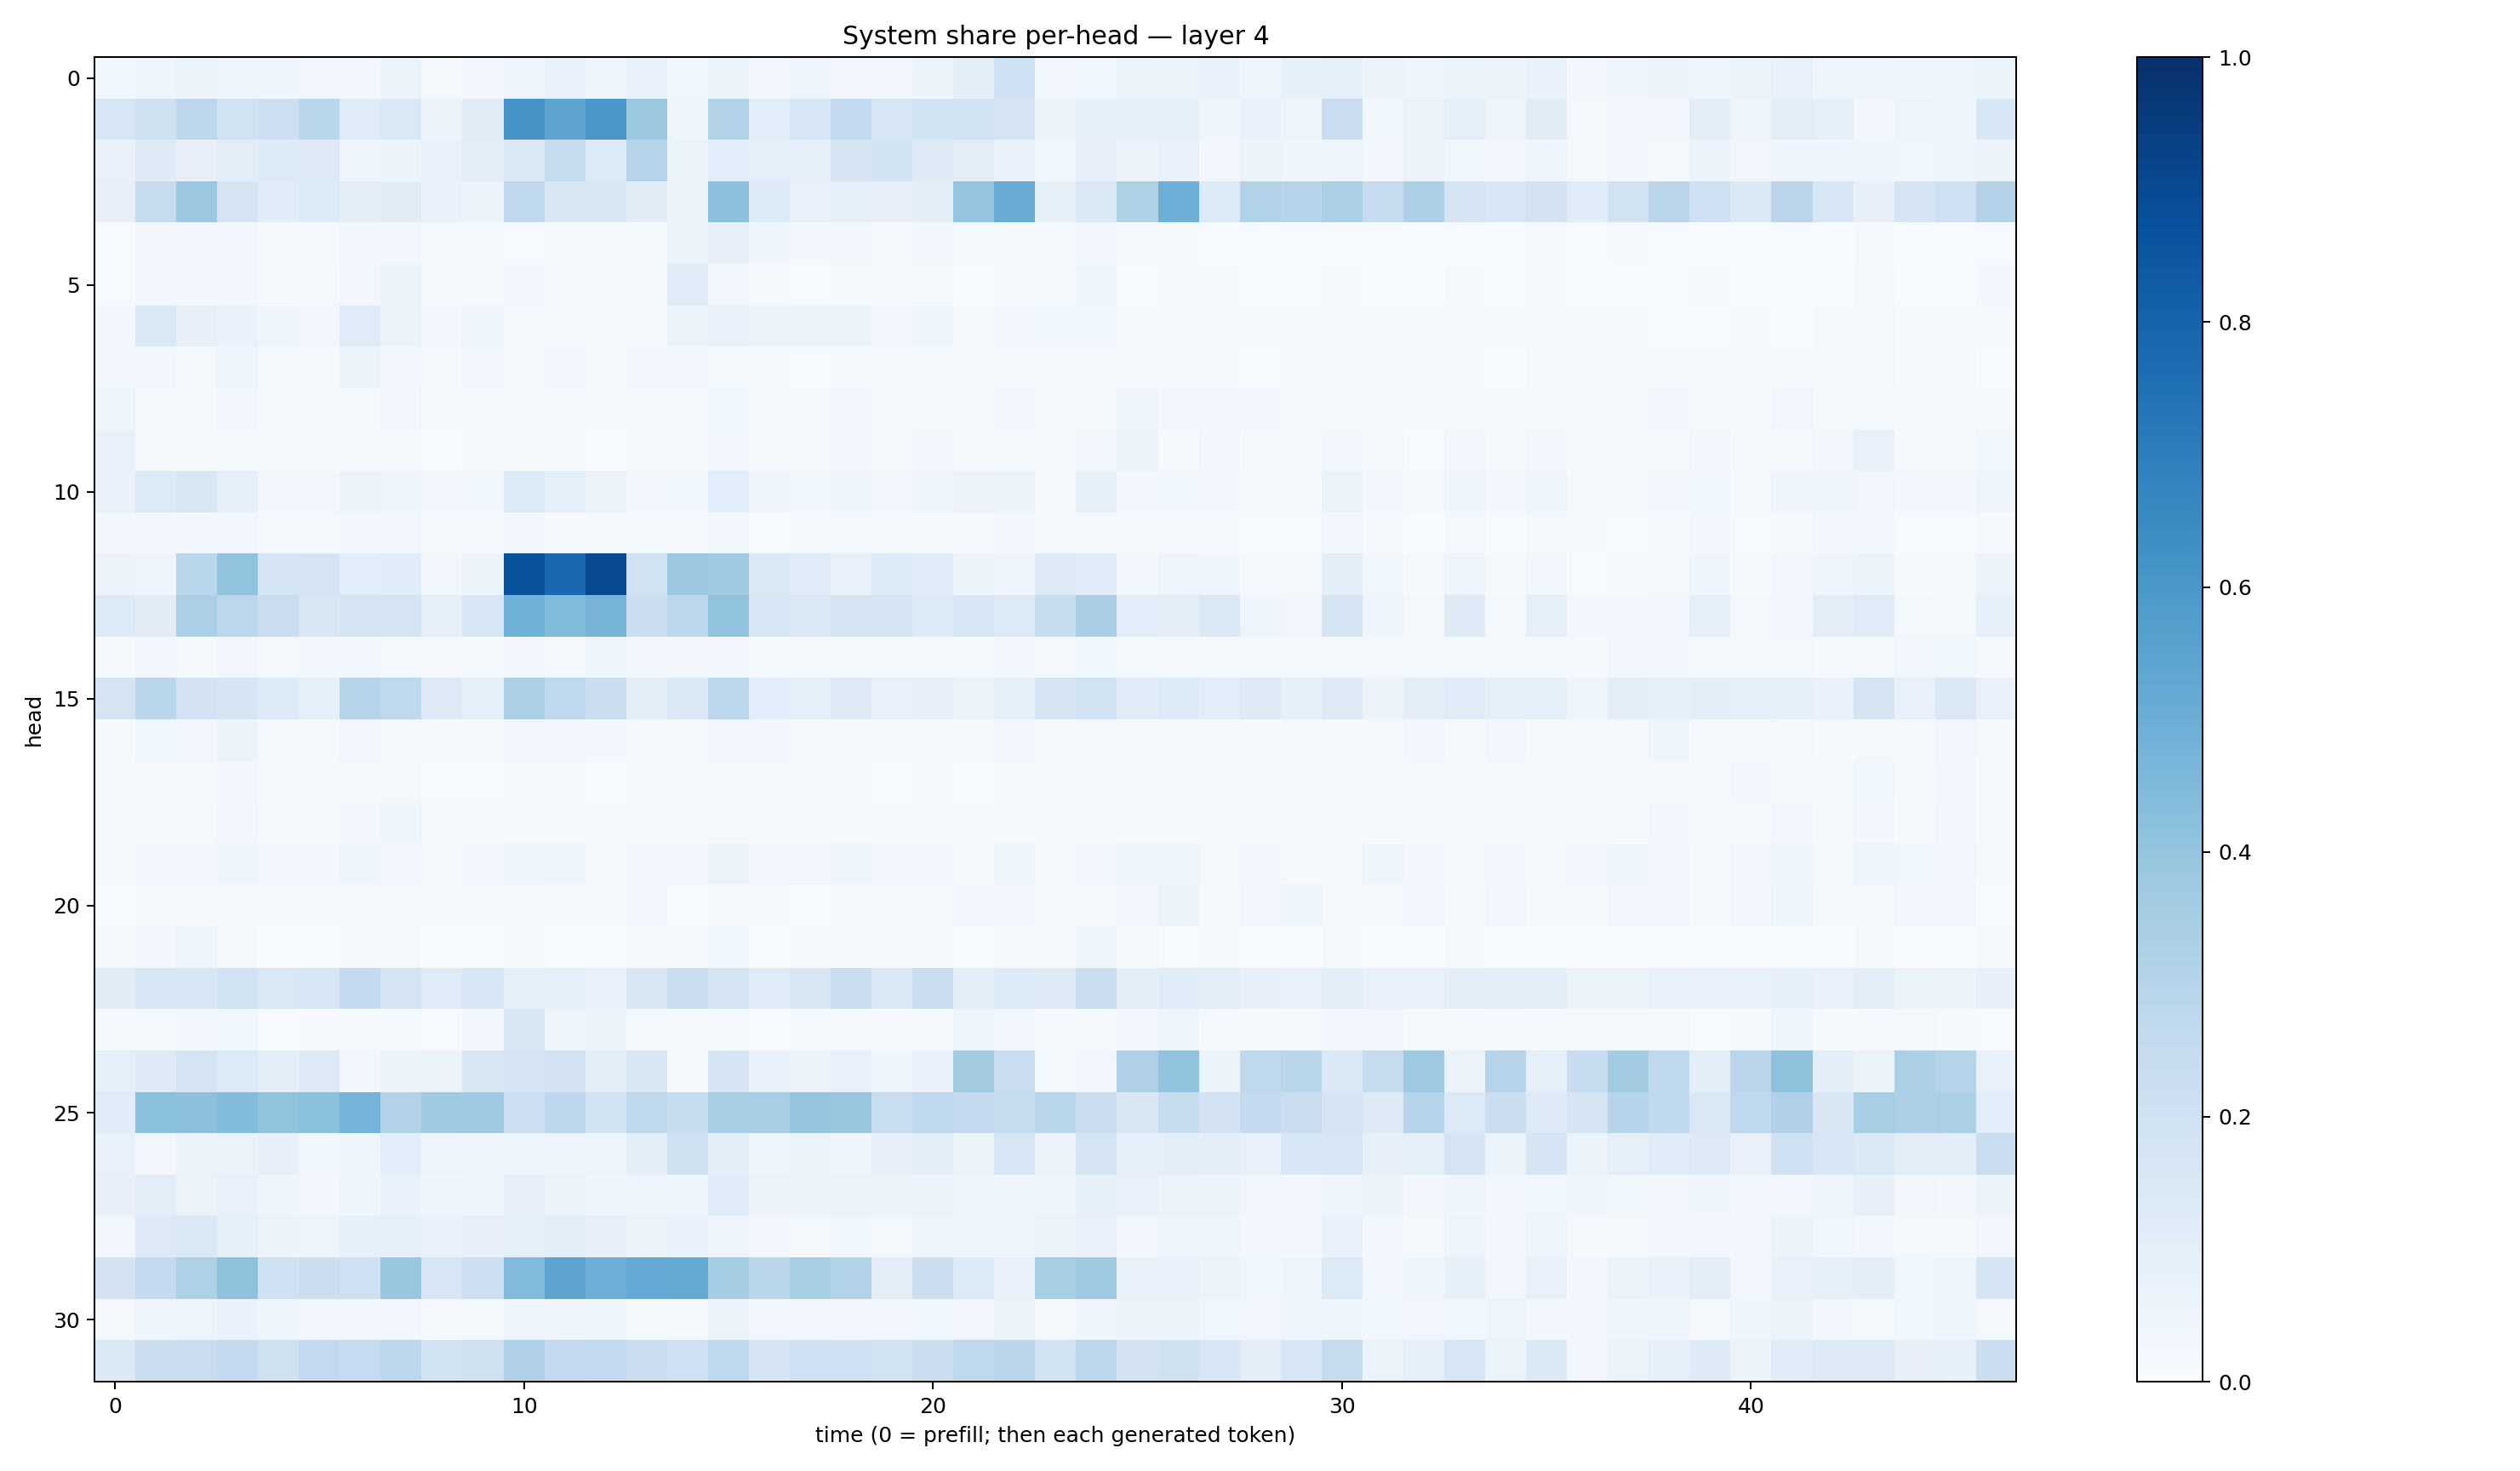

Values plotted in this chart, from the file beside it:
0.037872415, 0.04332885, 0.051187877, 0.04577189, 0.04120631, 0.023811681, 0.025788823, 0.052553635, 0.022901636, 0.025449596, 0.04716492, 0.068431, 0.039690536, 0.067677334, 0.03593838, 0.0656532, 0.024402495, 0.04703525, 0.033863135, 0.024996873, 0.05098734, 0.094450526, 0.19998635, 0.024760408
0.159, 0.1987, 0.2766, 0.1889, 0.2143, 0.2859, 0.1175, 0.1445, 0.06049, 0.1105, 0.6111, 0.5415, 0.6011, 0.3753, 0.04521, 0.3143, 0.1069, 0.1602, 0.2528, 0.1615, 0.1837, 0.1902, 0.1788, 0.05576
0.07235, 0.1224, 0.07953, 0.1048, 0.1332, 0.1261, 0.04715, 0.06049, 0.0772, 0.1039, 0.1395, 0.2345, 0.1344, 0.2945, 0.05344, 0.1078, 0.09108, 0.09102, 0.1678, 0.1872, 0.1265, 0.1022, 0.0666, 0.03665
0.07905, 0.2461, 0.3798, 0.1735, 0.1153, 0.1349, 0.09484, 0.113, 0.06932, 0.06143, 0.2686, 0.1519, 0.151, 0.1117, 0.05826, 0.4163, 0.136, 0.07676, 0.08948, 0.08073, 0.09502, 0.3946, 0.5091, 0.08578
0.005165, 0.02675, 0.02773, 0.02729, 0.01442, 0.01721, 0.03401, 0.03094, 0.01438, 0.01695, 0.007235, 0.01129, 0.01002, 0.0156, 0.05797, 0.07951, 0.04658, 0.03117, 0.02351, 0.01105, 0.02421, 0.01182, 0.01304, 0.01535
0.006524, 0.02842, 0.0268, 0.02722, 0.01101, 0.01312, 0.03144, 0.05139, 0.01738, 0.008596, 0.02412, 0.0116, 0.01353, 0.01329, 0.1182, 0.03449, 0.01468, 0.006822, 0.01012, 0.008572, 0.01377, 0.007559, 0.01125, 0.01283
0.02662, 0.1412, 0.07863, 0.06733, 0.04492, 0.02804, 0.1192, 0.0602, 0.02783, 0.04854, 0.01613, 0.0143, 0.01364, 0.0225, 0.05666, 0.07334, 0.05179, 0.06131, 0.0657, 0.02502, 0.04409, 0.012, 0.02675, 0.03593
0.02348, 0.03263, 0.02253, 0.04528, 0.02061, 0.01462, 0.06176, 0.02701, 0.01741, 0.03129, 0.01371, 0.02747, 0.02126, 0.03031, 0.03153, 0.01468, 0.01522, 0.007289, 0.01249, 0.009727, 0.01684, 0.009547, 0.01354, 0.008847
0.04084, 0.01509, 0.01458, 0.02639, 0.009903, 0.0138, 0.01753, 0.03165, 0.01147, 0.01557, 0.01939, 0.02108, 0.009311, 0.01811, 0.01695, 0.0355, 0.01462, 0.0142, 0.02982, 0.01685, 0.01704, 0.01229, 0.03267, 0.01178
0.07163, 0.01624, 0.0146, 0.02336, 0.008059, 0.01245, 0.00953, 0.01137, 0.006771, 0.009424, 0.01054, 0.009595, 0.006151, 0.01061, 0.016, 0.03034, 0.01315, 0.01552, 0.02931, 0.01359, 0.02405, 0.009122, 0.02063, 0.01582
0.06814, 0.1336, 0.1501, 0.09267, 0.02434, 0.03006, 0.06165, 0.04431, 0.0269, 0.03727, 0.1363, 0.08991, 0.06289, 0.02417, 0.03541, 0.1068, 0.04627, 0.03889, 0.0412, 0.02727, 0.04244, 0.05518, 0.05186, 0.01872
0.02865, 0.02855, 0.02997, 0.0266, 0.01075, 0.01577, 0.02444, 0.02417, 0.009787, 0.01163, 0.02369, 0.009777, 0.007887, 0.01978, 0.009097, 0.02647, 0.007156, 0.01027, 0.01764, 0.009745, 0.01469, 0.009048, 0.02613, 0.0116
0.05776, 0.04645, 0.2891, 0.4048, 0.1706, 0.1793, 0.1076, 0.1166, 0.03233, 0.05878, 0.8664, 0.7777, 0.8983, 0.1892, 0.3814, 0.3676, 0.1412, 0.1189, 0.07765, 0.1333, 0.1153, 0.06034, 0.04593, 0.13
0.1353, 0.1124, 0.3357, 0.2782, 0.2267, 0.1496, 0.1744, 0.1757, 0.0869, 0.1596, 0.4847, 0.4437, 0.4711, 0.2192, 0.2785, 0.4053, 0.1576, 0.1456, 0.1767, 0.1685, 0.1358, 0.1589, 0.1367, 0.2417
0.01256, 0.02472, 0.02233, 0.03487, 0.01941, 0.02423, 0.02615, 0.02098, 0.009377, 0.01181, 0.02848, 0.02325, 0.03989, 0.03178, 0.02492, 0.02356, 0.01268, 0.01597, 0.0153, 0.01917, 0.0199, 0.01392, 0.02559, 0.01844
0.1776, 0.2854, 0.1827, 0.1713, 0.1335, 0.08606, 0.3017, 0.2726, 0.1262, 0.09143, 0.3344, 0.2689, 0.2205, 0.09554, 0.1382, 0.2781, 0.1059, 0.08637, 0.1287, 0.07499, 0.08002, 0.06554, 0.08811, 0.1706
0.008585, 0.03618, 0.02957, 0.05418, 0.01406, 0.01272, 0.02972, 0.02248, 0.0168, 0.01681, 0.02808, 0.02445, 0.02352, 0.01798, 0.01485, 0.0298, 0.02629, 0.01828, 0.0164, 0.01264, 0.01757, 0.01364, 0.0247, 0.008935
0.008917, 0.014, 0.01802, 0.02515, 0.01045, 0.00839, 0.01878, 0.0192, 0.007528, 0.00647, 0.01493, 0.009339, 0.007214, 0.01876, 0.01249, 0.02151, 0.01092, 0.012, 0.008038, 0.007514, 0.008596, 0.007604, 0.01569, 0.0108
0.009509, 0.02299, 0.01818, 0.03275, 0.01522, 0.0164, 0.02544, 0.04133, 0.02019, 0.01964, 0.01454, 0.01653, 0.01442, 0.01924, 0.01823, 0.02308, 0.01828, 0.01112, 0.0164, 0.01057, 0.01933, 0.008063, 0.01563, 0.01401
0.02299, 0.0295, 0.03143, 0.04476, 0.03321, 0.02704, 0.04387, 0.02932, 0.01804, 0.02618, 0.04799, 0.04241, 0.02182, 0.02528, 0.02401, 0.05953, 0.03125, 0.03397, 0.04055, 0.02594, 0.02931, 0.02289, 0.04101, 0.01847
0.007366, 0.01129, 0.01471, 0.01755, 0.02136, 0.01653, 0.01679, 0.0122, 0.008472, 0.01214, 0.009408, 0.01343, 0.01399, 0.02415, 0.005021, 0.009515, 0.008551, 0.00604, 0.01072, 0.008562, 0.01493, 0.02815, 0.03259, 0.01161
0.01718, 0.02498, 0.04246, 0.008913, 0.002107, 0.003014, 0.01033, 0.01211, 0.002625, 0.00558, 0.01315, 0.004725, 0.004822, 0.008868, 0.01371, 0.03826, 0.003037, 0.008911, 0.01884, 0.0136, 0.02228, 0.005218, 0.01542, 0.01013
0.111, 0.1616, 0.1526, 0.1882, 0.1464, 0.1594, 0.252, 0.1778, 0.121, 0.155, 0.08875, 0.09186, 0.07189, 0.151, 0.2204, 0.1748, 0.1199, 0.1514, 0.2241, 0.1402, 0.222, 0.09597, 0.1355, 0.1303
0.01371, 0.01907, 0.0239, 0.03646, 0.007597, 0.01015, 0.01362, 0.01284, 0.006202, 0.02481, 0.149, 0.05019, 0.05423, 0.01921, 0.01558, 0.02154, 0.005444, 0.0128, 0.01599, 0.009383, 0.01674, 0.04855, 0.02522, 0.009985
0.09025, 0.1229, 0.1732, 0.1362, 0.09389, 0.1286, 0.03459, 0.05649, 0.06465, 0.1492, 0.1709, 0.1823, 0.09559, 0.1506, 0.01533, 0.1666, 0.07015, 0.05571, 0.07457, 0.0437, 0.06705, 0.3578, 0.2279, 0.02202
0.1142, 0.4201, 0.4159, 0.4383, 0.406, 0.4217, 0.474, 0.3083, 0.3696, 0.3706, 0.2153, 0.2736, 0.1921, 0.2698, 0.2422, 0.346, 0.3428, 0.3961, 0.3882, 0.231, 0.2673, 0.2608, 0.2345, 0.2859
0.07127, 0.02765, 0.0511, 0.06283, 0.08032, 0.03656, 0.04091, 0.1081, 0.04723, 0.03923, 0.04441, 0.04869, 0.05063, 0.09439, 0.196, 0.09592, 0.04249, 0.05855, 0.04228, 0.07865, 0.09609, 0.06028, 0.1607, 0.05855
0.07899, 0.1027, 0.06469, 0.07566, 0.04283, 0.02589, 0.04303, 0.06925, 0.04113, 0.04177, 0.07962, 0.06215, 0.0435, 0.05063, 0.04649, 0.1181, 0.05614, 0.05418, 0.06455, 0.05295, 0.05104, 0.04593, 0.0444, 0.04879
0.03359, 0.1278, 0.1479, 0.08774, 0.05487, 0.05023, 0.08943, 0.0903, 0.0751, 0.07879, 0.0923, 0.103, 0.08126, 0.05814, 0.06693, 0.0486, 0.02845, 0.02254, 0.03548, 0.02269, 0.04411, 0.04466, 0.04608, 0.05461
0.1814, 0.2578, 0.3234, 0.413, 0.2028, 0.2263, 0.2094, 0.3877, 0.1631, 0.2154, 0.4423, 0.5399, 0.4973, 0.522, 0.5179, 0.3538, 0.2854, 0.3431, 0.3152, 0.09965, 0.221, 0.1342, 0.06663, 0.345
0.01852, 0.04173, 0.04824, 0.06793, 0.04676, 0.03275, 0.0259, 0.02989, 0.01309, 0.01606, 0.04772, 0.04078, 0.04631, 0.02165, 0.01927, 0.05186, 0.03352, 0.03274, 0.03078, 0.0274, 0.03769, 0.03156, 0.05877, 0.02296
0.1384, 0.2279, 0.2286, 0.2519, 0.1959, 0.2583, 0.248, 0.2785, 0.186, 0.1988, 0.3187, 0.2535, 0.2608, 0.2225, 0.2105, 0.269, 0.1696, 0.2017, 0.2024, 0.1918, 0.2204, 0.2733, 0.283, 0.1874
